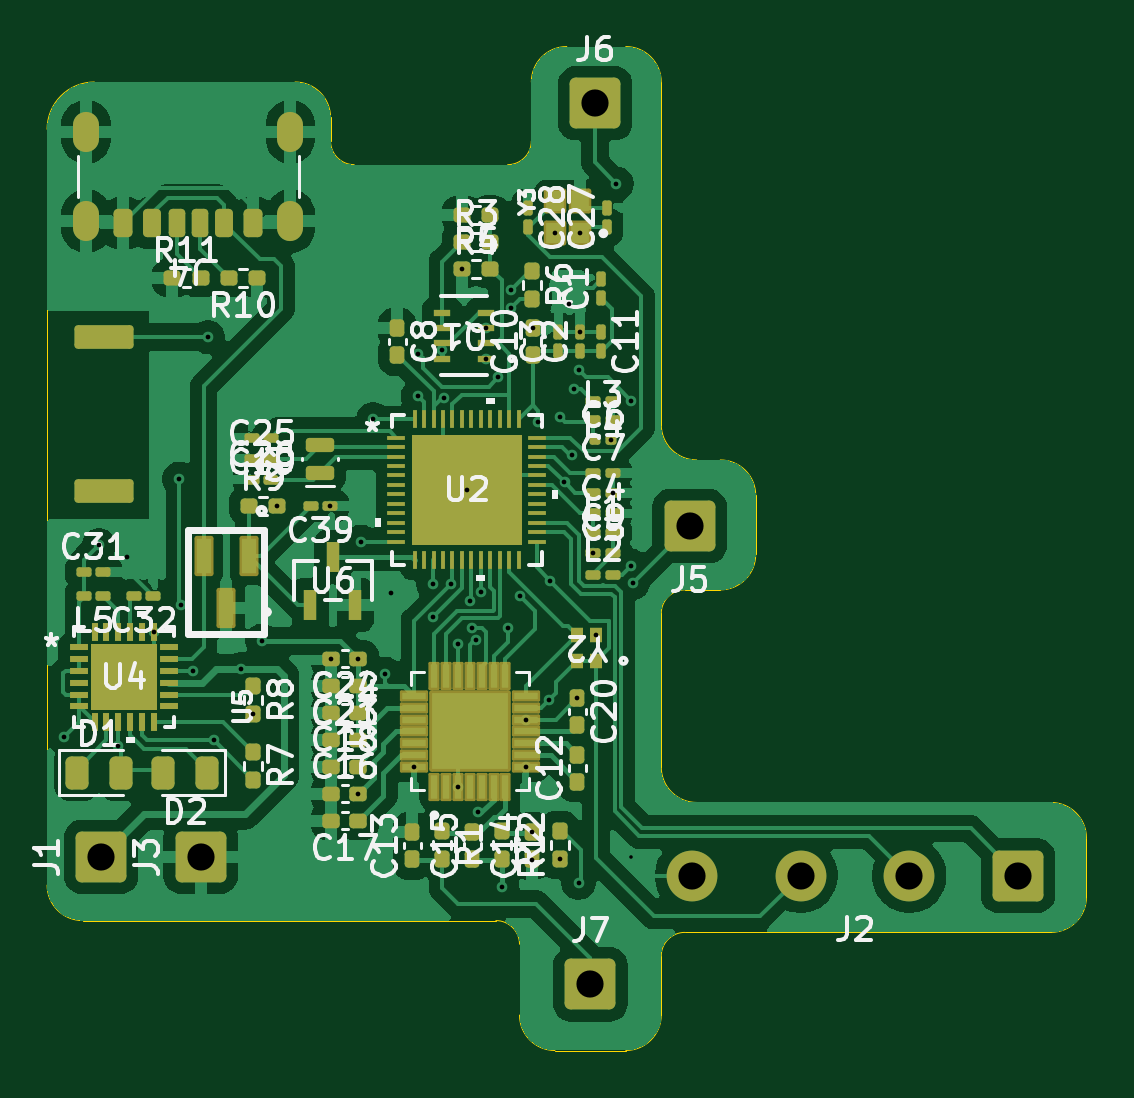
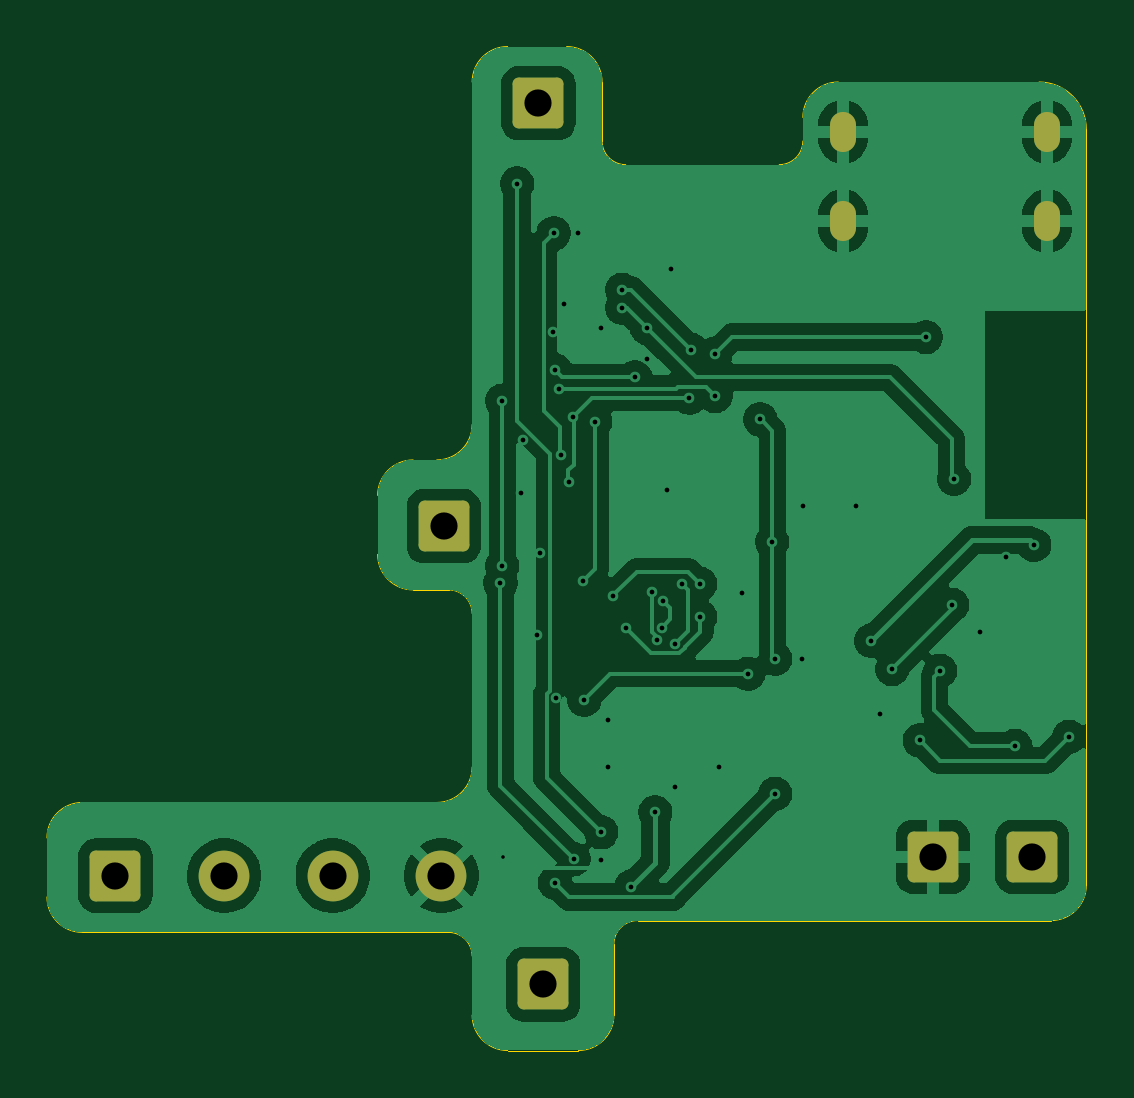
Circuit board: 11 layer files. Board 44.0 x 42.5 mm.
- bottom_copper: ECG-B_Cu.gbr (93250 bytes)
- bottom_mask: ECG-B_Mask.gbr (1839 bytes)
- paste: ECG-B_Paste.gbr (446 bytes)
- bottom_silk: ECG-B_Silkscreen.gbr (447 bytes)
- outline: ECG-Edge_Cuts.gbr (3151 bytes)
- top_copper: ECG-F_Cu.gbr (147929 bytes)
- top_mask: ECG-F_Mask.gbr (12485 bytes)
- paste: ECG-F_Paste.gbr (13143 bytes)
- top_silk: ECG-F_Silkscreen.gbr (96923 bytes)
- drill: ECG-NPTH.drl (269 bytes)
- drill: ECG-PTH.drl (2059 bytes)

=== bottom_copper: ECG-B_Cu.gbr (93250 bytes, source omitted) ===
=== bottom_mask: ECG-B_Mask.gbr (1839 bytes, source withheld) ===
=== paste: ECG-B_Paste.gbr ===
%TF.GenerationSoftware,KiCad,Pcbnew,9.0.7*%
%TF.CreationDate,2026-03-16T19:36:42-05:00*%
%TF.ProjectId,ECG,4543472e-6b69-4636-9164-5f7063625858,rev?*%
%TF.SameCoordinates,Original*%
%TF.FileFunction,Paste,Bot*%
%TF.FilePolarity,Positive*%
%FSLAX46Y46*%
G04 Gerber Fmt 4.6, Leading zero omitted, Abs format (unit mm)*
G04 Created by KiCad (PCBNEW 9.0.7) date 2026-03-16 19:36:42*
%MOMM*%
%LPD*%
G01*
G04 APERTURE LIST*
G04 APERTURE END LIST*
M02*

=== bottom_silk: ECG-B_Silkscreen.gbr ===
%TF.GenerationSoftware,KiCad,Pcbnew,9.0.7*%
%TF.CreationDate,2026-03-16T19:36:42-05:00*%
%TF.ProjectId,ECG,4543472e-6b69-4636-9164-5f7063625858,rev?*%
%TF.SameCoordinates,Original*%
%TF.FileFunction,Legend,Bot*%
%TF.FilePolarity,Positive*%
%FSLAX46Y46*%
G04 Gerber Fmt 4.6, Leading zero omitted, Abs format (unit mm)*
G04 Created by KiCad (PCBNEW 9.0.7) date 2026-03-16 19:36:42*
%MOMM*%
%LPD*%
G01*
G04 APERTURE LIST*
G04 APERTURE END LIST*
M02*

=== outline: ECG-Edge_Cuts.gbr ===
%TF.GenerationSoftware,KiCad,Pcbnew,9.0.7*%
%TF.CreationDate,2026-03-16T19:36:42-05:00*%
%TF.ProjectId,ECG,4543472e-6b69-4636-9164-5f7063625858,rev?*%
%TF.SameCoordinates,Original*%
%TF.FileFunction,Profile,NP*%
%FSLAX46Y46*%
G04 Gerber Fmt 4.6, Leading zero omitted, Abs format (unit mm)*
G04 Created by KiCad (PCBNEW 9.0.7) date 2026-03-16 19:36:42*
%MOMM*%
%LPD*%
G01*
G04 APERTURE LIST*
%TA.AperFunction,Profile*%
%ADD10C,0.050000*%
%TD*%
G04 APERTURE END LIST*
D10*
X104000000Y-180500000D02*
X103500000Y-180500000D01*
X86500000Y-180500000D02*
X87000000Y-180500000D01*
X111000000Y-174000000D02*
X111000000Y-173500000D01*
X112000000Y-166500000D02*
X112500000Y-166500000D01*
X113500000Y-161000000D02*
X113000000Y-161000000D01*
X104500000Y-148500000D02*
X104000000Y-148500000D01*
X85000000Y-178500000D02*
X85000000Y-179000000D01*
X97000000Y-146500000D02*
X97000000Y-147500000D01*
X87000000Y-145000000D02*
X95500000Y-145000000D01*
X85000000Y-178500000D02*
X85000000Y-147000000D01*
X103500000Y-180500000D02*
X87000000Y-180500000D01*
X105000000Y-184500000D02*
X105000000Y-181500000D01*
X109500000Y-186000000D02*
X106500000Y-186000000D01*
X111000000Y-182000000D02*
X111000000Y-184500000D01*
X127500000Y-181000000D02*
X112000000Y-181000000D01*
X129000000Y-177000000D02*
X129000000Y-179500000D01*
X112500000Y-175500000D02*
X127500000Y-175500000D01*
X112500000Y-175500000D02*
G75*
G02*
X111000000Y-174000000I0J1500000D01*
G01*
X127500000Y-175500000D02*
G75*
G02*
X129000000Y-177000000I0J-1500000D01*
G01*
X115000000Y-162500000D02*
X115000000Y-165000000D01*
X112500000Y-161000000D02*
X113000000Y-161000000D01*
X111000000Y-145000000D02*
X111000000Y-159500000D01*
X107000000Y-143500000D02*
X109500000Y-143500000D01*
X105500000Y-147500000D02*
X105500000Y-145000000D01*
X98000000Y-148500000D02*
X104000000Y-148500000D01*
X86500000Y-180500000D02*
G75*
G02*
X85000000Y-179000000I0J1500000D01*
G01*
X104000000Y-180500000D02*
G75*
G02*
X105000000Y-181500000I0J-1000000D01*
G01*
X106500000Y-186000000D02*
G75*
G02*
X105000000Y-184500000I0J1500000D01*
G01*
X111000000Y-184500000D02*
G75*
G02*
X109500000Y-186000000I-1500000J0D01*
G01*
X111000000Y-182000000D02*
G75*
G02*
X112000000Y-181000000I1000000J0D01*
G01*
X129000000Y-179500000D02*
G75*
G02*
X127500000Y-181000000I-1500000J0D01*
G01*
X111000000Y-167500000D02*
G75*
G02*
X112000000Y-166500000I1000000J0D01*
G01*
X115000000Y-165000000D02*
G75*
G02*
X113500000Y-166500000I-1500000J0D01*
G01*
X113500000Y-161000000D02*
G75*
G02*
X115000000Y-162500000I0J-1500000D01*
G01*
X112500000Y-161000000D02*
G75*
G02*
X111000000Y-159500000I0J1500000D01*
G01*
X109500000Y-143500000D02*
G75*
G02*
X111000000Y-145000000I0J-1500000D01*
G01*
X105500000Y-145000000D02*
G75*
G02*
X107000000Y-143500000I1500000J0D01*
G01*
X105500000Y-147500000D02*
G75*
G02*
X104500000Y-148500000I-1000000J0D01*
G01*
X98000000Y-148500000D02*
G75*
G02*
X97000000Y-147500000I0J1000000D01*
G01*
X95500000Y-145000000D02*
G75*
G02*
X97000000Y-146500000I0J-1500000D01*
G01*
X85000000Y-147000000D02*
G75*
G02*
X87000000Y-145000000I2000000J0D01*
G01*
X113500000Y-166500000D02*
X112500000Y-166500000D01*
X111000000Y-167500000D02*
X111000000Y-173500000D01*
M02*

=== top_copper: ECG-F_Cu.gbr (147929 bytes, source omitted) ===
=== top_mask: ECG-F_Mask.gbr (12485 bytes, source omitted) ===
=== paste: ECG-F_Paste.gbr (13143 bytes, source omitted) ===
=== top_silk: ECG-F_Silkscreen.gbr (96923 bytes, source omitted) ===
=== drill: ECG-NPTH.drl ===
M48
; DRILL file {KiCad 9.0.7} date 2026-03-16T19:37:13-0500
; FORMAT={-:-/ absolute / metric / decimal}
; #@! TF.CreationDate,2026-03-16T19:37:13-05:00
; #@! TF.GenerationSoftware,Kicad,Pcbnew,9.0.7
; #@! TF.FileFunction,NonPlated,1,2,NPTH
FMAT,2
METRIC
%
G90
G05
M30

=== drill: ECG-PTH.drl ===
M48
; DRILL file {KiCad 9.0.7} date 2026-03-16T19:37:13-0500
; FORMAT={-:-/ absolute / metric / decimal}
; #@! TF.CreationDate,2026-03-16T19:37:13-05:00
; #@! TF.GenerationSoftware,Kicad,Pcbnew,9.0.7
; #@! TF.FileFunction,Plated,1,2,PTH
FMAT,2
METRIC
; #@! TA.AperFunction,Plated,PTH,ViaDrill
T1C0.150
; #@! TA.AperFunction,Plated,PTH,ViaDrill
T2C0.200
; #@! TA.AperFunction,Plated,PTH,ComponentDrill
T3C0.600
; #@! TA.AperFunction,Plated,PTH,ComponentDrill
T4C1.150
%
G90
G05
T1
X109.7Y-177.8
T2
X85.725Y-172.72
X87.2Y-164.6
X88.015Y-173.101
X88.392Y-165.1
X89.515Y-168.265
X90.6Y-161.8
X90.678Y-167.132
X91.186Y-169.926
X91.8Y-155.8
X92.051Y-172.875
X93.218Y-169.852
X93.726Y-171.756
X94.107Y-168.656
X94.742Y-162.941
X96.979Y-162.941
X97.036Y-169.418
X98.171Y-169.418
X98.171Y-175.133
X98.298Y-164.465
X98.806Y-159.281
X99.314Y-170.053
X99.568Y-166.624
X100.54Y-173.99
X100.7Y-156.5
X100.7Y-158.3
X101.346Y-166.243
X101.346Y-167.64
X101.727Y-156.337
X101.8Y-158.369
X102.108Y-166.243
X102.4Y-168.783
X102.4Y-174.85
X102.564Y-152.908
X102.759Y-162.254
X102.901Y-166.986
X102.977Y-168.101
X103.159Y-168.62
X103.246Y-175.923
X103.378Y-166.6
X103.602Y-155.418
X103.602Y-156.718
X104.1Y-157.5
X104.267Y-179.07
X104.5Y-168.1
X104.648Y-153.797
X104.648Y-154.559
X105.019Y-166.761
X105.26Y-171.99
X105.26Y-173.99
X105.537Y-176.765
X105.537Y-177.919
X105.55Y-155.425
X105.791Y-159.385
X106.251Y-171.148
X106.299Y-166.116
X106.5Y-151.407
X106.7Y-177.9
X106.724Y-159.175
X106.904Y-161.954
X107.1Y-154.4
X107.219Y-160.795
X107.315Y-157.988
X107.442Y-171.077
X107.5Y-157.2
X107.5Y-178.9
X107.55Y-151.407
X107.569Y-155.585
X108.127Y-164.95
X108.242Y-168.402
X108.855Y-160.15
X108.942Y-162.4
X109.1Y-149.3
X109.728Y-158.496
X109.728Y-165.481
X109.8Y-166.2
T4
X87.29Y-177.8
X91.5Y-177.8
X108.0Y-183.2
X108.2Y-145.9
X112.2Y-163.8
X112.3Y-178.6
X116.9Y-178.6
X121.5Y-178.6
X126.1Y-178.6
T3
G00X86.66Y-147.4
M15
G01X86.66Y-146.8
M16
G05
G00X86.66Y-151.2
M15
G01X86.66Y-150.6
M16
G05
G00X95.3Y-147.4
M15
G01X95.3Y-146.8
M16
G05
G00X95.3Y-151.2
M15
G01X95.3Y-150.6
M16
G05
M30
